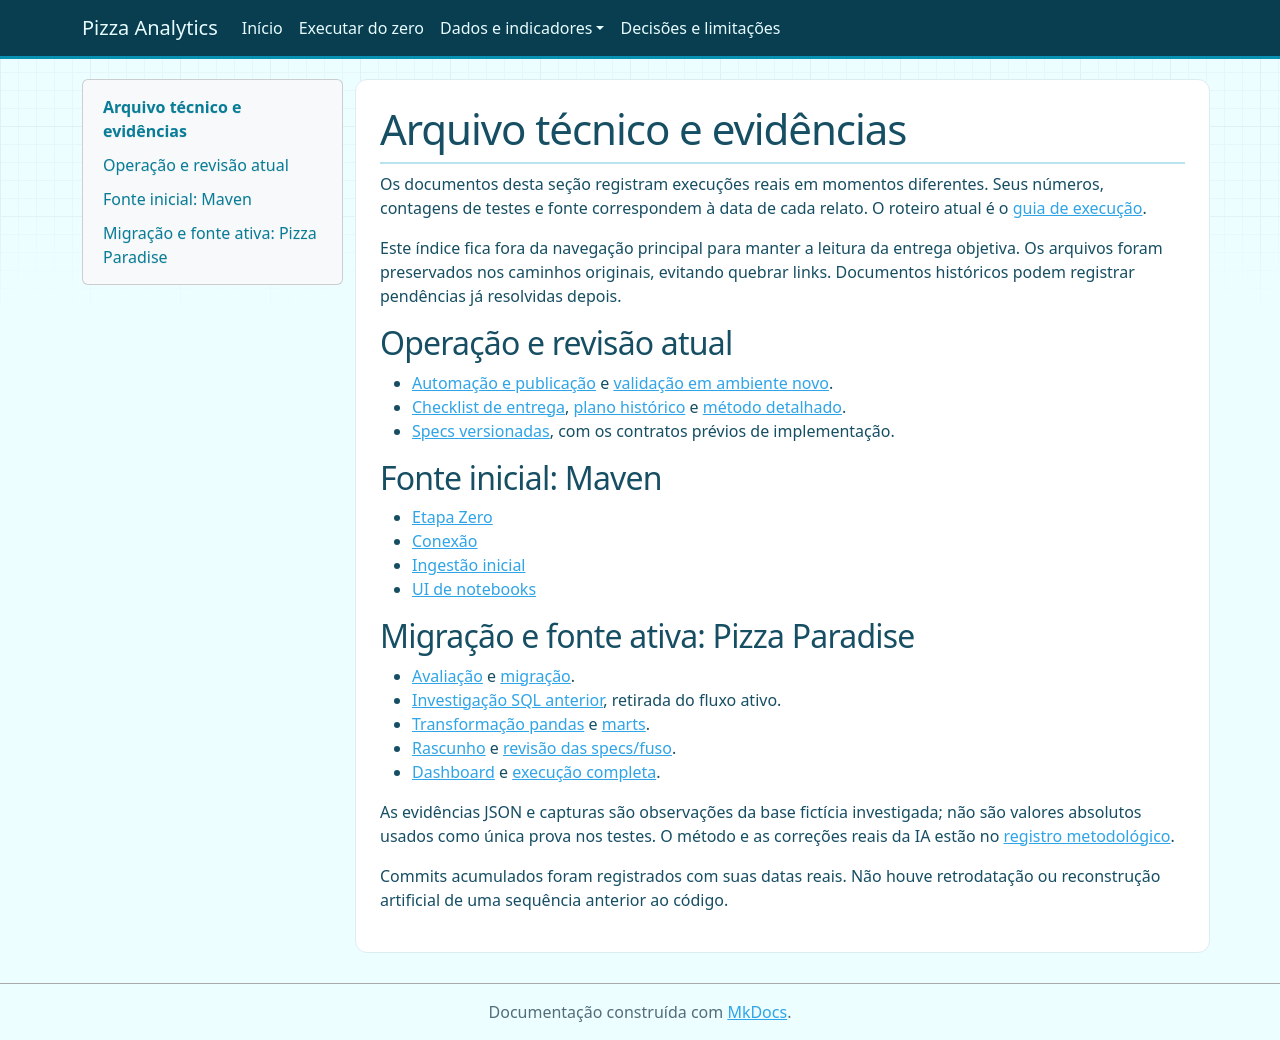

repository: Lal3x/end-to-end-pizza-analytics · page: historico/index.html · generator: mkdocs

# Arquivo técnico e evidências

Os documentos desta seção registram execuções reais em momentos diferentes.
Seus números, contagens de testes e fonte correspondem à data de cada relato.
O roteiro atual é o [guia de execução](guia-rapido.md).

Este índice fica fora da navegação principal para manter a leitura da entrega
objetiva. Os arquivos foram preservados nos caminhos originais, evitando quebrar
links. Documentos históricos podem registrar pendências já resolvidas depois.

## Operação e revisão atual

- [Automação e publicação](automacao.md) e [validação em ambiente novo](execucao-automacao.md).
- [Checklist de entrega](entrega.md), [plano histórico](plano.md) e [método detalhado](metodologia.md).
- [Specs versionadas](../specs/automacao-documentacao.md), com os contratos prévios de implementação.

## Fonte inicial: Maven

- [Etapa Zero](execucao-etapa-zero.md)
- [Conexão](execucao-db.md)
- [Ingestão inicial](execucao-ingestao.md)
- [UI de notebooks](execucao-ui.md)

## Migração e fonte ativa: Pizza Paradise

- [Avaliação](avaliacao-pizza-paradise.md) e [migração](migracao-pizza-paradise.md).
- [Investigação SQL anterior](validacao-refined.md), retirada do fluxo ativo.
- [Transformação pandas](execucao-transformacao.md) e [marts](execucao-marts.md).
- [Rascunho](execucao-rascunho.md) e [revisão das specs/fuso](validacao-specs-e-fuso.md).
- [Dashboard](execucao-dashboard.md) e [execução completa](execucao-pipeline.md).

As evidências JSON e capturas são observações da base fictícia investigada;
não são valores absolutos usados como única prova nos testes. O método e as
correções reais da IA estão no [registro metodológico](metodologia.md).

Commits acumulados foram registrados com suas datas reais. Não houve
retrodatação ou reconstrução artificial de uma sequência anterior ao código.
